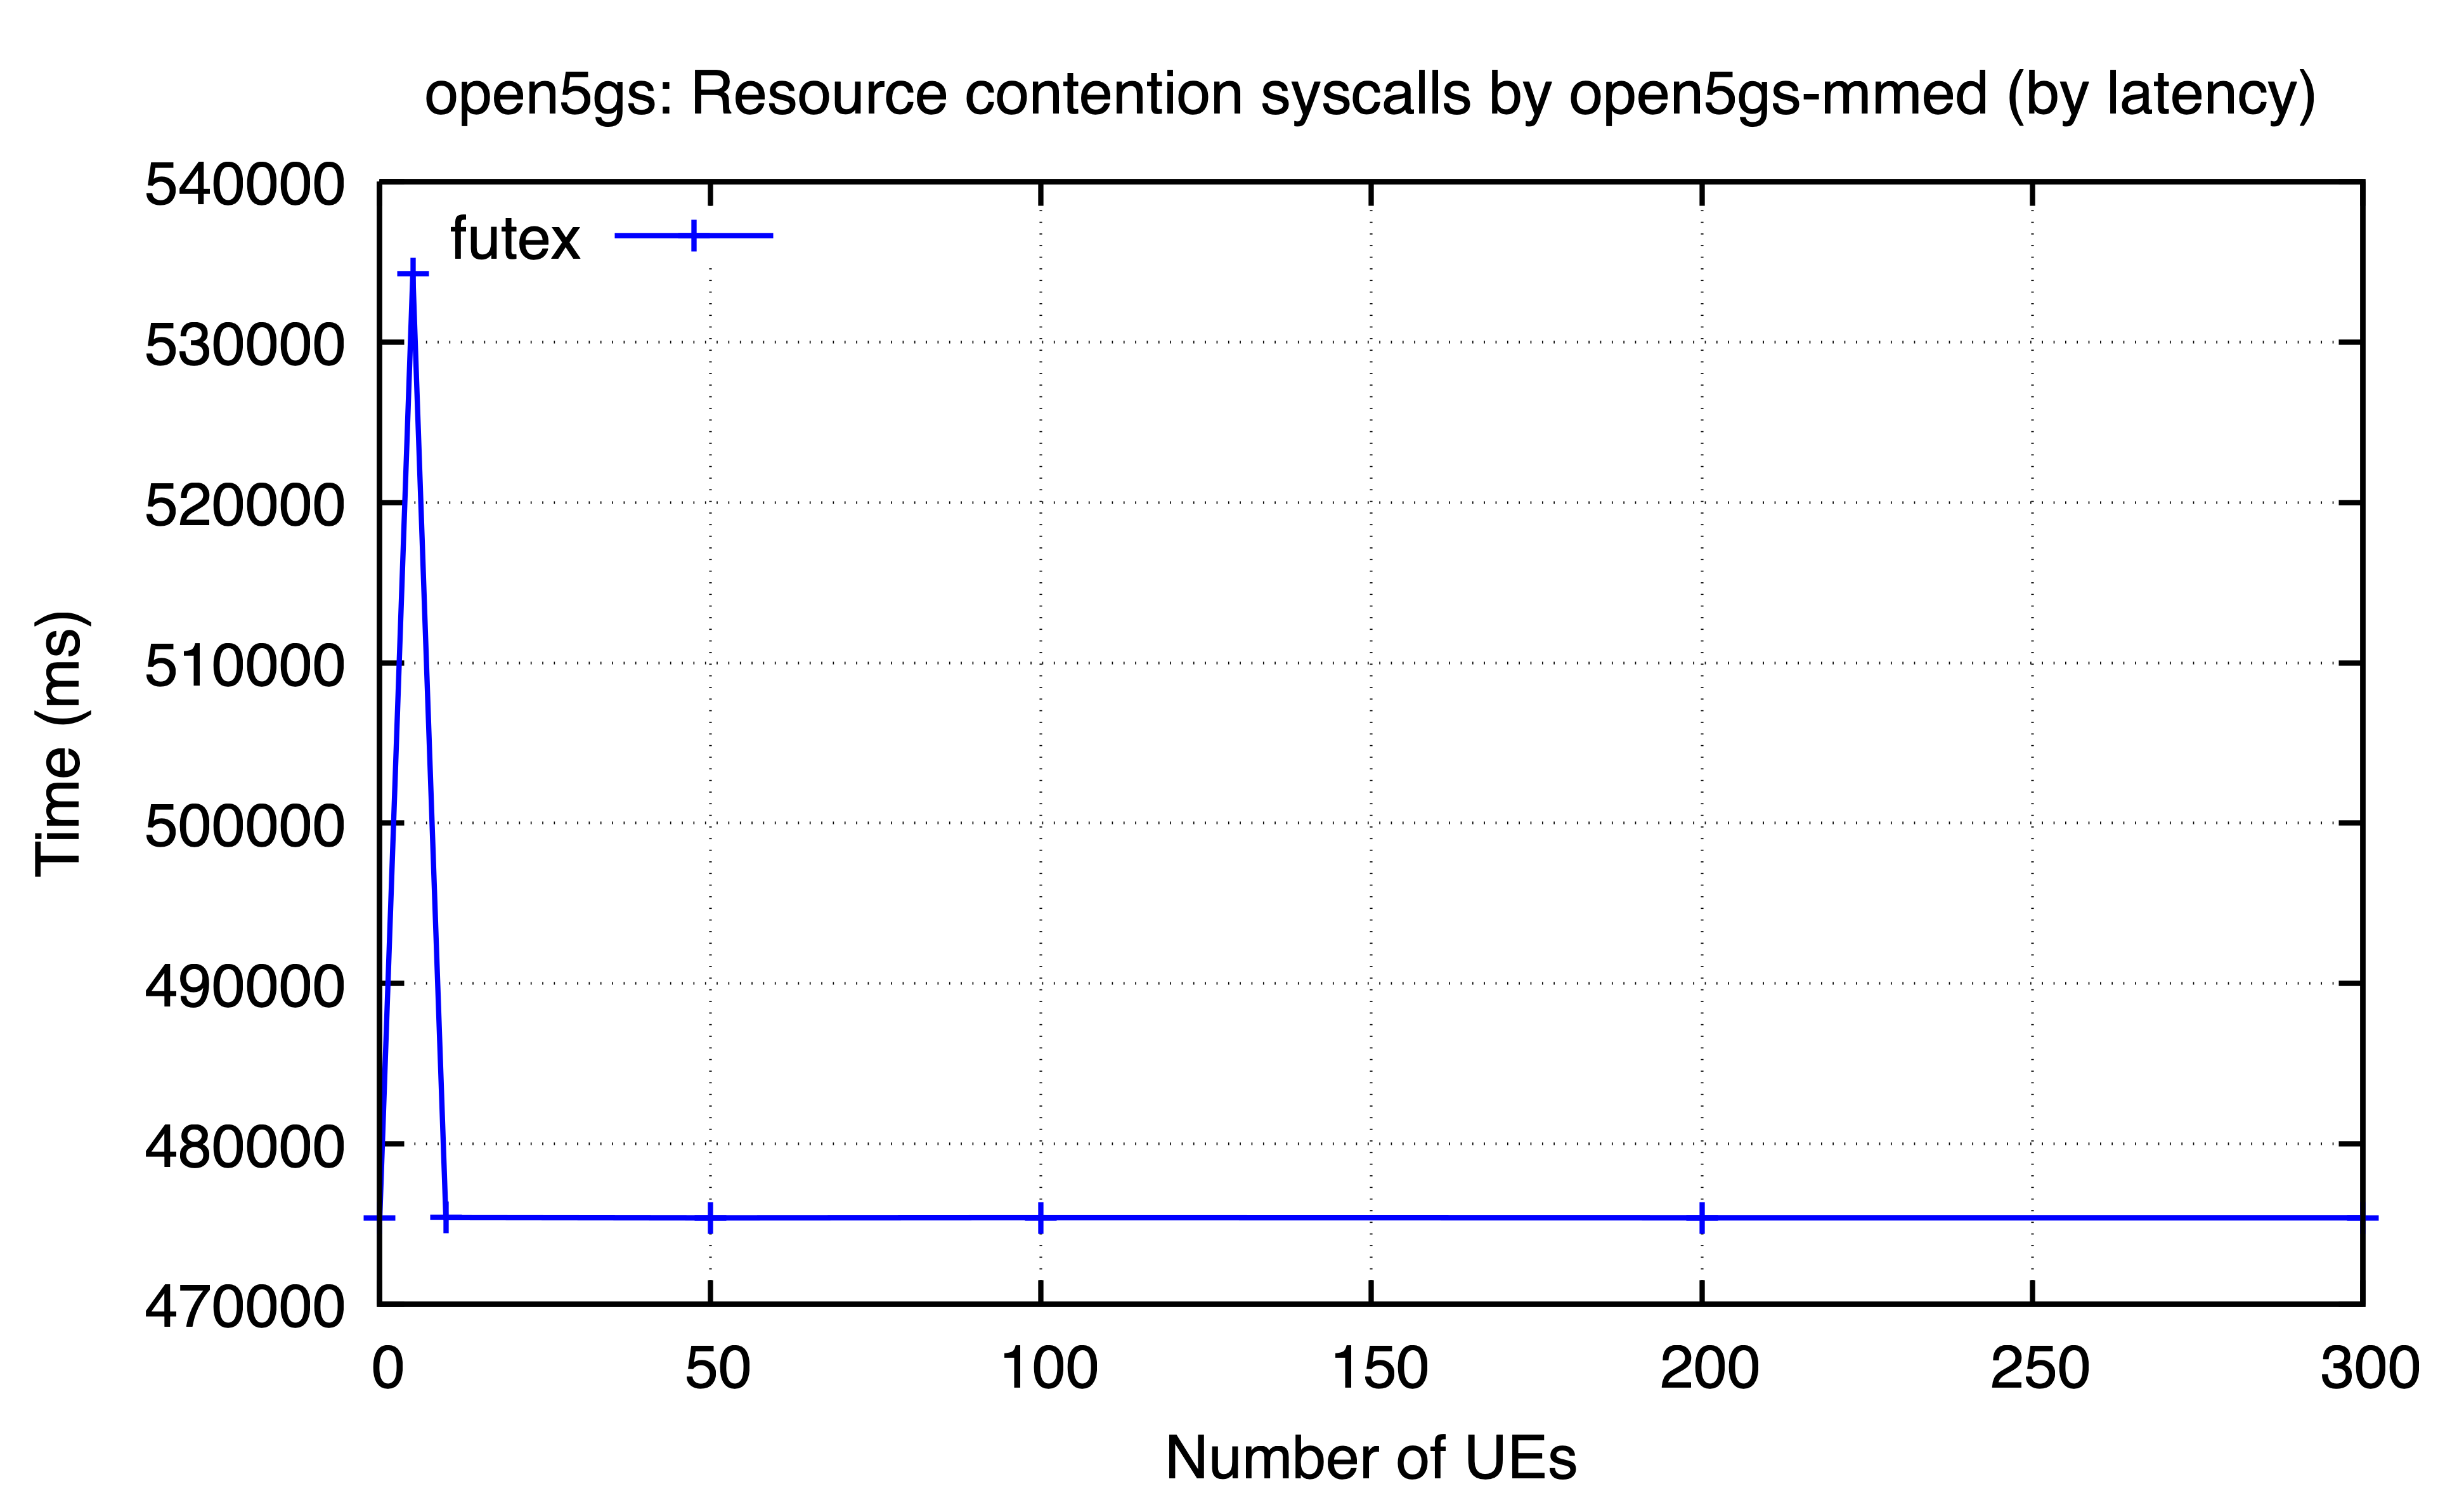

Source data for this figure (header and first rows):
ues, futex
0, 475393
5, 534254
10, 475411
50, 475391
100, 475403
200, 475395
300, 475393
